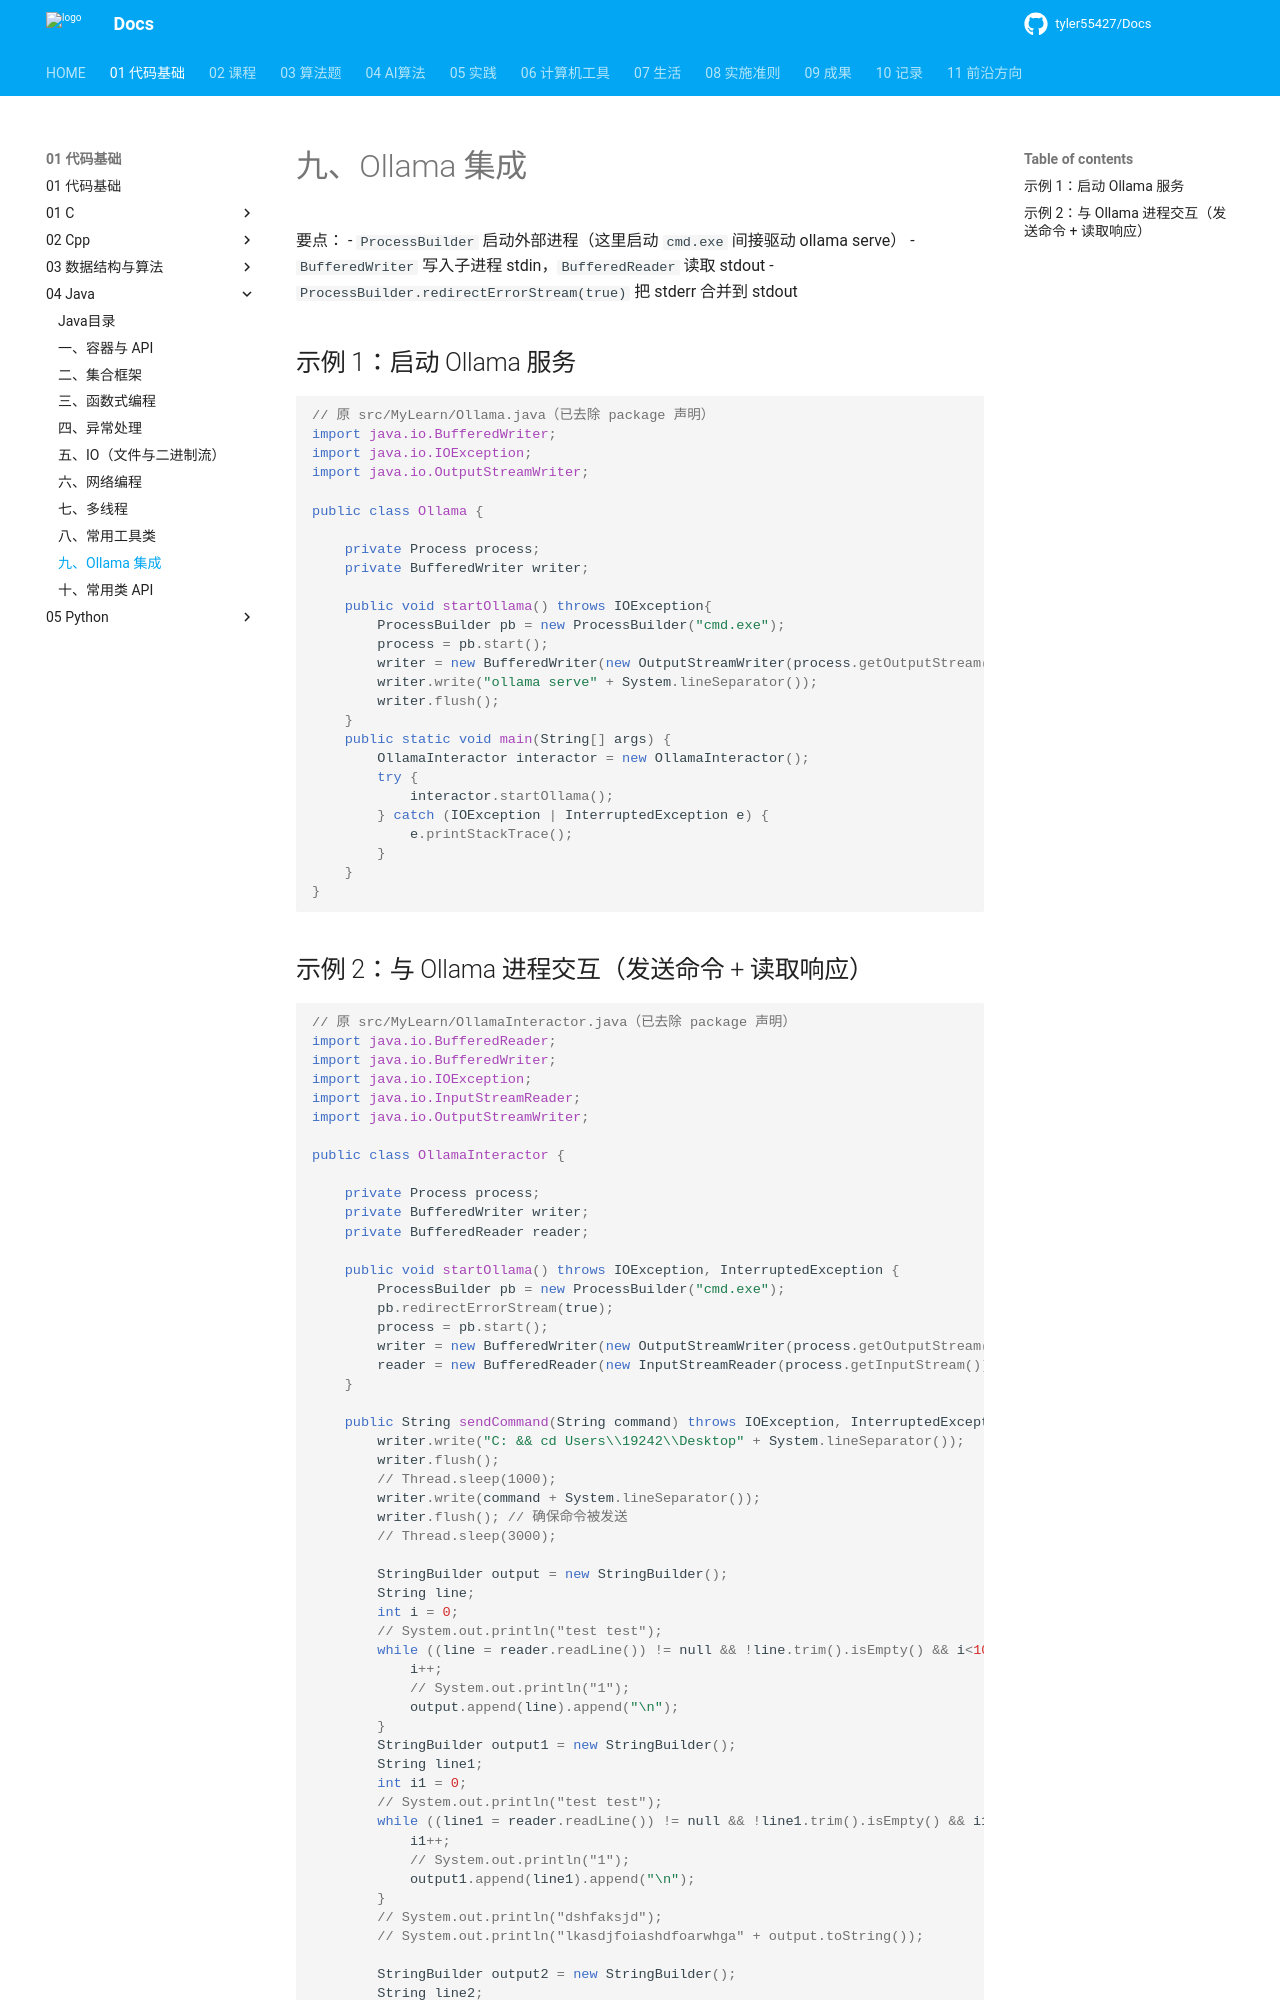

repository: tyler55427/Docs · page: 01_代码基础/04_Java/09_Ollama集成/index.html · generator: mkdocs

# 九、Ollama 集成

要点：
- `ProcessBuilder` 启动外部进程（这里启动 `cmd.exe` 间接驱动 ollama serve）
- `BufferedWriter` 写入子进程 stdin，`BufferedReader` 读取 stdout
- `ProcessBuilder.redirectErrorStream(true)` 把 stderr 合并到 stdout

## 示例 1：启动 Ollama 服务

```java
// 原 src/MyLearn/Ollama.java（已去除 package 声明）
import java.io.BufferedWriter;
import java.io.IOException;
import java.io.OutputStreamWriter;

public class Ollama {

    private Process process;
    private BufferedWriter writer;

    public void startOllama() throws IOException{
        ProcessBuilder pb = new ProcessBuilder("cmd.exe");
        process = pb.start();
        writer = new BufferedWriter(new OutputStreamWriter(process.getOutputStream()));
        writer.write("ollama serve" + System.lineSeparator());
        writer.flush();
    }
    public static void main(String[] args) {
        OllamaInteractor interactor = new OllamaInteractor();
        try {
            interactor.startOllama();
        } catch (IOException | InterruptedException e) {
            e.printStackTrace();
        }
    }
}
```
